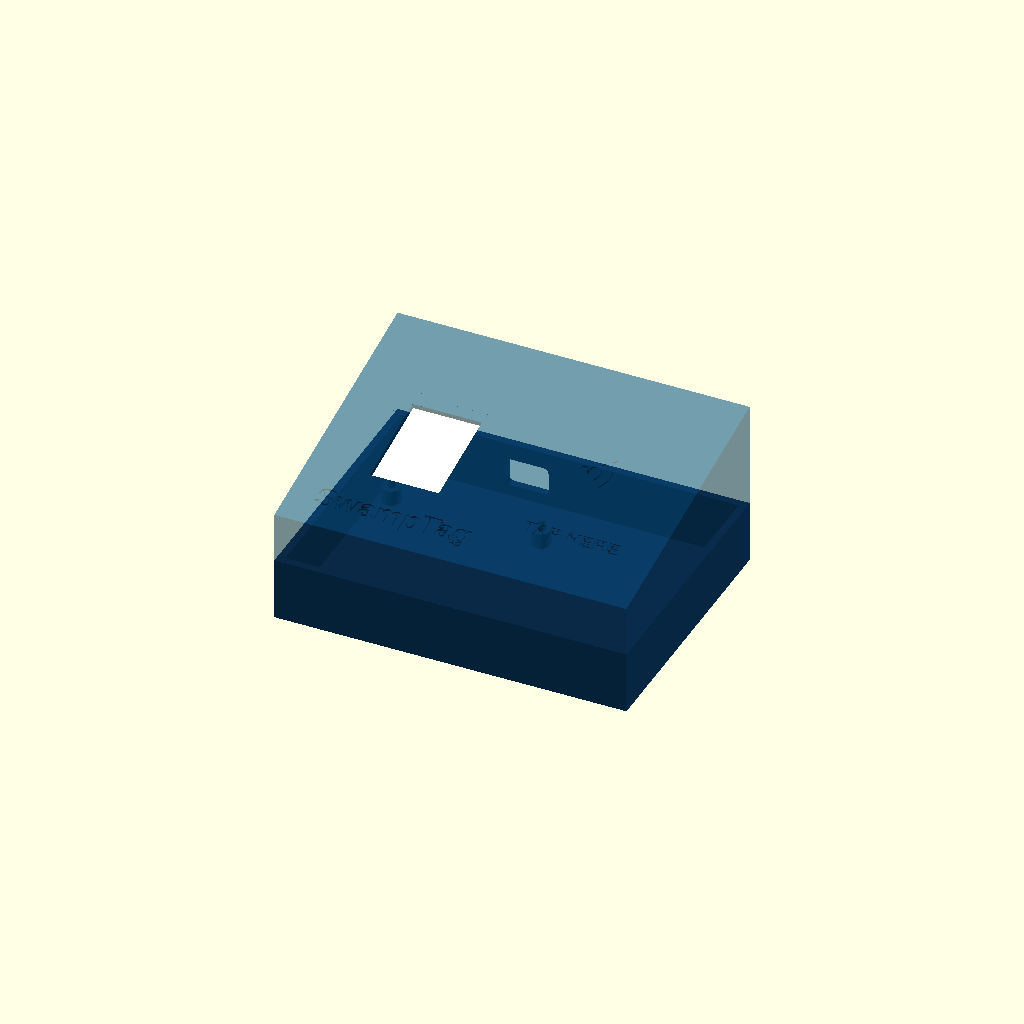
Cell 1: the model at its default parameters.
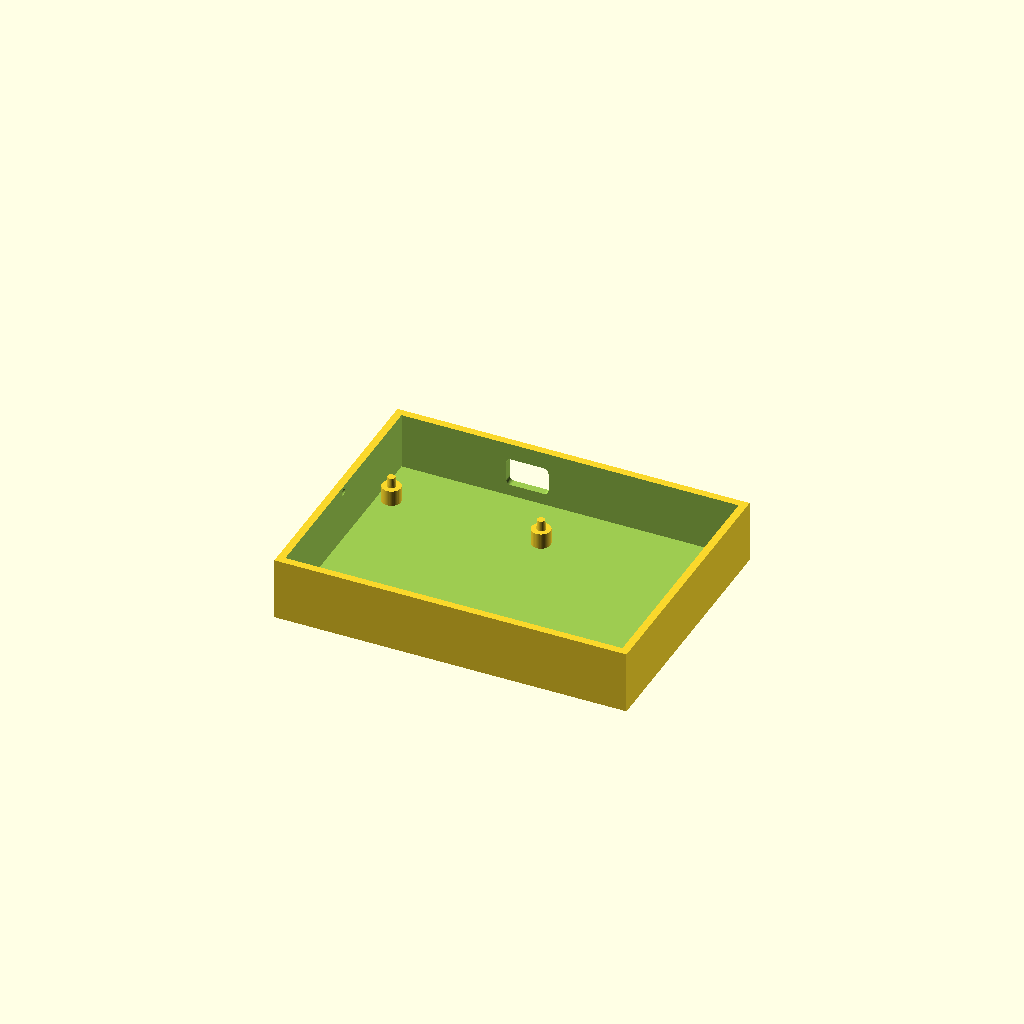
Cell 2 — part set to "base", the other parameters unchanged.
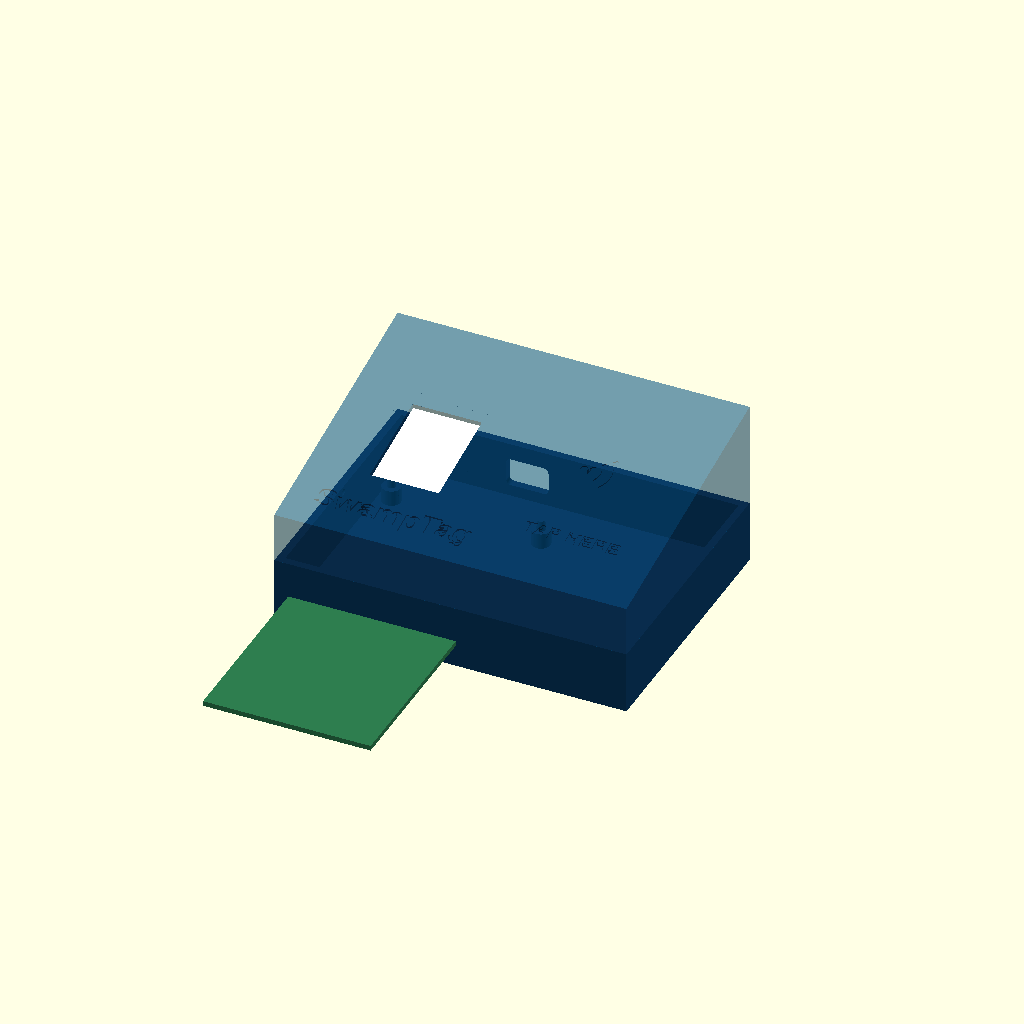
Cell 3 — uno_l set to 137.2, the other parameters unchanged.
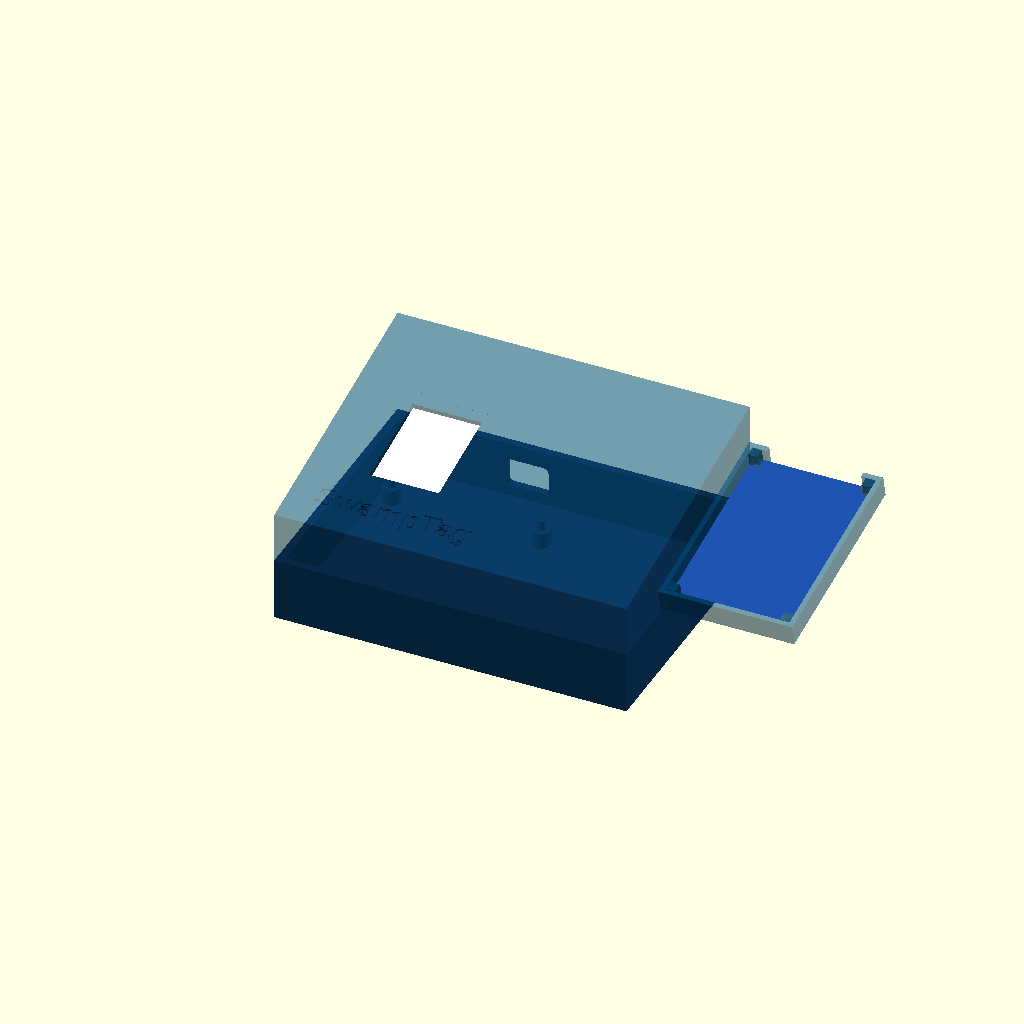
Cell 4 — uno_w set to 106.6, the other parameters unchanged.
One fixed orthographic camera (rotation 55°, 0°, 25°; colour scheme Cornfield) for every cell.
The OpenSCAD source (cad/swamptag_reader.scad):
// SwampTag card reader enclosure (parametric, no libraries)
//
// An angled "card terminal" for the Arduino UNO R4 WiFi + RC522 RFID reader:
//   - base tray: the R4 presses onto printed pegs, and USB-C exits the back wall
//   - sloped lid: RC522 clipped under a thin "TAP HERE" zone, plus a window
//     (with a light tunnel) over the R4's LED matrix so ✓ / ✗ show through
//   - diffuser: thin white plate that clips into the window from inside
//
// How to use: open in OpenSCAD, set `part`, press F6 (Render),
// then File → Export → Export as STL. Repeat for each part.
// Measure your boards first. See cad/README.md.
//
// Coordinates: X = left→right, Y = front→back, Z = up. The user sits at the front (Y = 0).

/* [Part to render] */
part = "assembly"; // [assembly, base, lid, diffuser, fit_test]

/* [UNO R4 WiFi: measure yours] */
// Hold the board components-up with the USB-C edge on the LEFT.
// x = mm from that left edge, y = mm from the BOTTOM edge (the POWER / ANALOG header edge).
uno_l = 68.6;                 // board length (left to right)
uno_w = 53.3;                 // board width (bottom to top)
pcb_t = 1.6;
uno_holes = [[14.0, 2.5], [15.3, 50.7], [66.1, 7.6], [66.1, 35.5]]; // standard Uno holes [x, y]
usb_center_y = 38.0;          // y of the USB-C connector's center
usb_h = 3.2;                  // USB-C receptacle height above the board
usb_cut = [13.5, 9.0];        // wall opening for the plug [width, height]
matrix_center = [41.0, 26.0]; // LED matrix center [x, y]
matrix_size = [26.0, 18.0];   // LED matrix size [along x, along y]

/* [RC522 reader: measure yours] */
rc_w = 39.0;        // short side (the side with the 8-pin header)
rc_l = 60.0;        // long side
rc_t = 1.6;
rc_gap = 4.0;       // space between the tap zone and the board (room for parts or pins)
rc_header_w = 30.0; // opening in the clip frame for the header and wires

/* [Shell] */
W = 112;            // outer width
D = 84;             // outer depth
H_f = 36;           // outer height at the front edge
slope = 12;         // top tilt toward the user, in degrees
base_h = 20;        // height where the lid meets the base
wall = 2.4;
floor_t = 2.0;
top_t = 2.4;        // lid top thickness
tap_t = 1.2;        // thinner top over the RC522, so the tag reads more easily
standoff_h = 5;
standoff_d = 6;
peg_d = 2.8;        // press-fit peg for the 3.2 mm board holes
fit = 0.2;          // lid-to-base clearance
lip_h = 4;
lip_t = 1.6;
board_gap_back = 2.5; // R4 edge to back wall (the barrel jack sticks out a little)
board_gap_side = 2.0;
chimney_gap = 6;    // light tunnel stops this far above the R4
dif_t = 0.8;        // diffuser thickness
dif_m = 2.5;        // diffuser overlap around the window
deboss = 0.6;       // depth of the wordmark on the lid

/* [Hidden] */
$fn = 48;
H_b = H_f + D * tan(slope);             // outer height at the back edge
ox = wall + board_gap_side;             // R4 left edge (world X)
oy = D - wall - board_gap_back - uno_l; // R4 front edge (world Y)
board_z = floor_t + standoff_h;         // underside of the R4
rc_x = ox + uno_w + 8;                  // RC522 left edge (world X)
rc_y = (D - rc_l) / 2;                  // RC522 front edge (world Y)

function z_top(y) = H_f + y * tan(slope); // outer top surface height at depth y
function v_of(y) = y / cos(slope);        // distance along the sloped top from the front edge
zf_in = z_top(wall) - top_t / cos(slope);
zb_in = z_top(D - wall) - top_t / cos(slope);

// R4 board coordinates → world [X, Y]. The USB-C edge faces the back wall.
function bpos(p) = [ox + p[1], oy + uno_l - p[0]];

mc = bpos(matrix_center);                       // LED matrix center (world)
win = [matrix_size[1] + 4, matrix_size[0] + 4]; // window size [X, along slope]
dif = [win[0] + 2 * dif_m, win[1] + 2 * dif_m]; // diffuser size

// ---------- Helpers ----------

// Box with a sloped top: front edge at height zf, back edge at height zb.
module wedge(x0, y0, w, d, z0, zf, zb) {
  polyhedron(
    points = [[x0, y0, z0], [x0 + w, y0, z0], [x0 + w, y0 + d, z0], [x0, y0 + d, z0],
              [x0, y0, zf], [x0 + w, y0, zf], [x0 + w, y0 + d, zb], [x0, y0 + d, zb]],
    faces = [[0, 1, 2, 3], [4, 5, 1, 0], [7, 6, 5, 4], [5, 6, 2, 1], [6, 7, 3, 2], [7, 4, 0, 3]]);
}

// Work on the lid's sloped top. Local x = world X, local y = distance up the slope,
// local z = out of the top surface (negative = into the lid).
module on_top() {
  translate([0, 0, H_f]) rotate([slope, 0, 0]) children();
}

module rrect(size, h, r = 1.5) {
  linear_extrude(h) offset(r = r) square([size[0] - 2 * r, size[1] - 2 * r], center = true);
}

module ring(x0, t, z0, h) {
  difference() {
    translate([x0, x0, z0]) cube([W - 2 * x0, D - 2 * x0, h]);
    translate([x0 + t, x0 + t, z0 - 1]) cube([W - 2 * (x0 + t), D - 2 * (x0 + t), h + 2]);
  }
}

// Contactless symbol: a dot plus three right-facing arcs.
module contactless(s) {
  circle(d = s * 0.22);
  for (i = [1 : 3]) {
    intersection() {
      difference() {
        circle(r = s * 0.28 * i);
        circle(r = s * 0.28 * i - 1.6);
      }
      polygon([[0, 0], [s * 2, s * 1.6], [s * 2, -s * 1.6]]);
    }
  }
}

module shell() {
  difference() {
    wedge(0, 0, W, D, 0, H_f, H_b);
    wedge(wall, wall, W - 2 * wall, D - 2 * wall, floor_t, zf_in, zb_in);
  }
}

// ---------- Base ----------

module standoff(h) {
  cylinder(d = standoff_d, h = h);
  translate([0, 0, h]) cylinder(d1 = peg_d, d2 = peg_d - 0.4, h = pcb_t + 1.6);
}

module usb_cutout() {
  translate([ox + usb_center_y, D - wall - 1, board_z + pcb_t + usb_h / 2])
    rotate([-90, 0, 0]) rrect(usb_cut, wall + 2);
}

module snap_dimples() {
  for (s = [-1, 1]) translate([W / 2 + s * (W / 2 - wall), D / 2, base_h - lip_h / 2]) sphere(r = 1.1);
}

module base() {
  difference() {
    intersection() {
      shell();
      translate([-1, -1, -1]) cube([W + 2, D + 2, base_h + 1]);
    }
    usb_cutout();
    snap_dimples();
  }
  for (p = uno_holes) translate([bpos(p)[0], bpos(p)[1], 0]) standoff(board_z);
}

// ---------- Lid ----------

// RC522 clip frame, built with its top at local z = 0 and hanging down (negative z).
// The board sits on four corner posts and snaps past two ramped lips.
module rc_frame() {
  c = 0.4;                         // clearance around the board
  t = 1.6;                         // frame wall
  hgt = rc_gap + rc_t + 1.4;
  seat = rc_gap + rc_t + 0.25;     // where the lips catch the board
  difference() {
    translate([-c / 2 - t, -c / 2 - t, -hgt]) cube([rc_w + c + 2 * t, rc_l + c + 2 * t, hgt]);
    translate([-c / 2, -c / 2, -hgt - 1]) cube([rc_w + c, rc_l + c, hgt + 2]);
    translate([(rc_w - rc_header_w) / 2, rc_l - 1, -hgt - 1]) cube([rc_header_w, t + 5, hgt + 2]);
  }
  for (p = [[0, 0], [rc_w - 3, 0], [0, rc_l - 3], [rc_w - 3, rc_l - 3]])
    translate([p[0], p[1], -rc_gap]) cube([3, 3, rc_gap]);
  translate([-c / 2, rc_l / 2 - 6, 0]) snap_lip(seat, hgt);
  translate([rc_w + c / 2, rc_l / 2 - 6, 0]) mirror([1, 0, 0]) snap_lip(seat, hgt);
}

// Ramp that is thin at the opening and 0.6 mm deep where the board seats.
module snap_lip(seat, hgt) {
  hull() {
    translate([0, 0, -seat - 0.01]) cube([0.6, 12, 0.01]);
    translate([0, 0, -hgt]) cube([0.05, 12, 0.01]);
  }
}

module window_cut() {
  on_top() translate([mc[0] - win[0] / 2, v_of(mc[1]) - win[1] / 2, -top_t - 1]) cube([win[0], win[1], top_t + 2]);
}

module diffuser_recess() {
  on_top() translate([mc[0] - dif[0] / 2, v_of(mc[1]) - dif[1] / 2, -top_t - 1]) cube([dif[0], dif[1], 1 + dif_t]);
}

module tap_pocket() {
  on_top() translate([rc_x - 2, v_of(rc_y) - 2, -top_t - 1]) cube([rc_w + 4, rc_l + 4, 1 + top_t - tap_t]);
}

module top_marks() {
  on_top() {
    translate([8, 8, -deboss]) linear_extrude(deboss + 1)
      text("SwampTag", size = 7, font = "Liberation Sans:style=Bold");
    translate([rc_x + rc_w / 2 - 8, v_of(rc_y + rc_l / 2) + 4, -0.4]) linear_extrude(1.5) contactless(12);
    translate([rc_x + rc_w / 2, v_of(rc_y) + 6, -0.4]) linear_extrude(1.5)
      text("TAP HERE", size = 4.5, halign = "center", font = "Liberation Sans:style=Bold");
  }
}

// Vertical light tunnel from the LED matrix up to the window, so the light doesn't spill.
module chimney() {
  ci = [dif[0] + 1, dif[1] * cos(slope) + 2];
  zb = board_z + pcb_t + chimney_gap;
  intersection() {
    wedge(wall, wall, W - 2 * wall, D - 2 * wall, 0, zf_in + 0.01, zb_in + 0.01);
    translate([mc[0], mc[1], zb]) difference() {
      translate([-ci[0] / 2 - 1.2, -ci[1] / 2 - 1.2, 0]) cube([ci[0] + 2.4, ci[1] + 2.4, 100]);
      translate([-ci[0] / 2, -ci[1] / 2, -1]) cube([ci[0], ci[1], 102]);
    }
  }
}

module lip() {
  ring(wall + fit, lip_t, base_h - lip_h, lip_h + 0.01);   // slides inside the base walls
  ring(wall - 0.01, fit + lip_t + 0.01, base_h, 2);         // joins the lip to the lid walls
  for (s = [-1, 1]) translate([W / 2 + s * (W / 2 - wall - fit - 0.4), D / 2, base_h - lip_h / 2]) sphere(r = 1);
}

module lid() {
  difference() {
    intersection() {
      shell();
      translate([-1, -1, base_h]) cube([W + 2, D + 2, H_b + 10]);
    }
    window_cut();
    diffuser_recess();
    tap_pocket();
    top_marks();
  }
  lip();
  on_top() translate([rc_x, v_of(rc_y), -tap_t]) rc_frame();
  chimney();
}

// Lid flipped so the sloped top lies flat on the print bed.
module lid_print() {
  translate([0, 0, H_f * cos(slope)]) rotate([180 - slope, 0, 0]) lid();
}

// ---------- Diffuser ----------

module diffuser() {
  cube([dif[0] - 0.3, dif[1] - 0.3, dif_t]);
}

// ---------- Fit test (~25 min) ----------

module peg_plate() {
  difference() {
    translate([ox - 1.5, oy - 1.5, 0]) cube([uno_w + 3, uno_l + 3, 1.2]);
    translate([ox + 4, oy + 4, -1]) cube([uno_w - 8, uno_l - 8, 3]);
  }
  for (p = uno_holes) translate([bpos(p)[0], bpos(p)[1], 0]) standoff(3);
}

module fit_test() {
  translate([2 - ox + 1.5, 2 - oy + 1.5, 0]) peg_plate();           // R4 pegs
  translate([uno_w + 12, 0, 0]) difference() {                     // USB-C opening
    cube([30, 20, wall]);
    translate([15, 10, -1]) rrect(usb_cut, wall + 2);
  }
  translate([uno_w + 12, 26, 0]) {                                 // RC522 clip frame
    cube([rc_w + 8, rc_l + 8, 1.2]);
    translate([4, 4, 1.2]) mirror([0, 0, 1]) rc_frame();
  }
}

// ---------- Assembly preview ----------

module assembly() {
  color("#13294b") base();
  color("#004977", 0.55) lid();
  color("#2e7d4f") translate([ox, oy, board_z]) cube([uno_w, uno_l, pcb_t]);
  color("#1d4fa8") on_top() translate([rc_x, v_of(rc_y), -tap_t - rc_gap - rc_t]) cube([rc_w, rc_l, rc_t]);
  color("white") on_top()
    translate([mc[0] - dif[0] / 2 + 0.15, v_of(mc[1]) - dif[1] / 2 + 0.15, -top_t]) cube([dif[0] - 0.3, dif[1] - 0.3, dif_t]);
}

if (part == "base") base();
else if (part == "lid") lid_print();
else if (part == "diffuser") diffuser();
else if (part == "fit_test") fit_test();
else assembly();
Customizer parameters (derived from the source; name, type, default, range or options):
part: string, default "assembly", options "assembly", "base", "lid", "diffuser", "fit_test"
uno_l: number, default 68.6
uno_w: number, default 53.3
pcb_t: number, default 1.6
usb_center_y: number, default 38
usb_h: number, default 3.2
usb_cut: vector, default [13.5, 9]
matrix_center: vector, default [41, 26]
matrix_size: vector, default [26, 18]
rc_w: number, default 39
rc_l: number, default 60
rc_t: number, default 1.6
rc_gap: number, default 4
rc_header_w: number, default 30
W: number, default 112
D: number, default 84
H_f: number, default 36
slope: number, default 12
base_h: number, default 20
wall: number, default 2.4
floor_t: number, default 2
top_t: number, default 2.4
tap_t: number, default 1.2
standoff_h: number, default 5
standoff_d: number, default 6
peg_d: number, default 2.8
fit: number, default 0.2
lip_h: number, default 4
lip_t: number, default 1.6
board_gap_back: number, default 2.5
board_gap_side: number, default 2
chimney_gap: number, default 6
dif_t: number, default 0.8
dif_m: number, default 2.5
deboss: number, default 0.6
